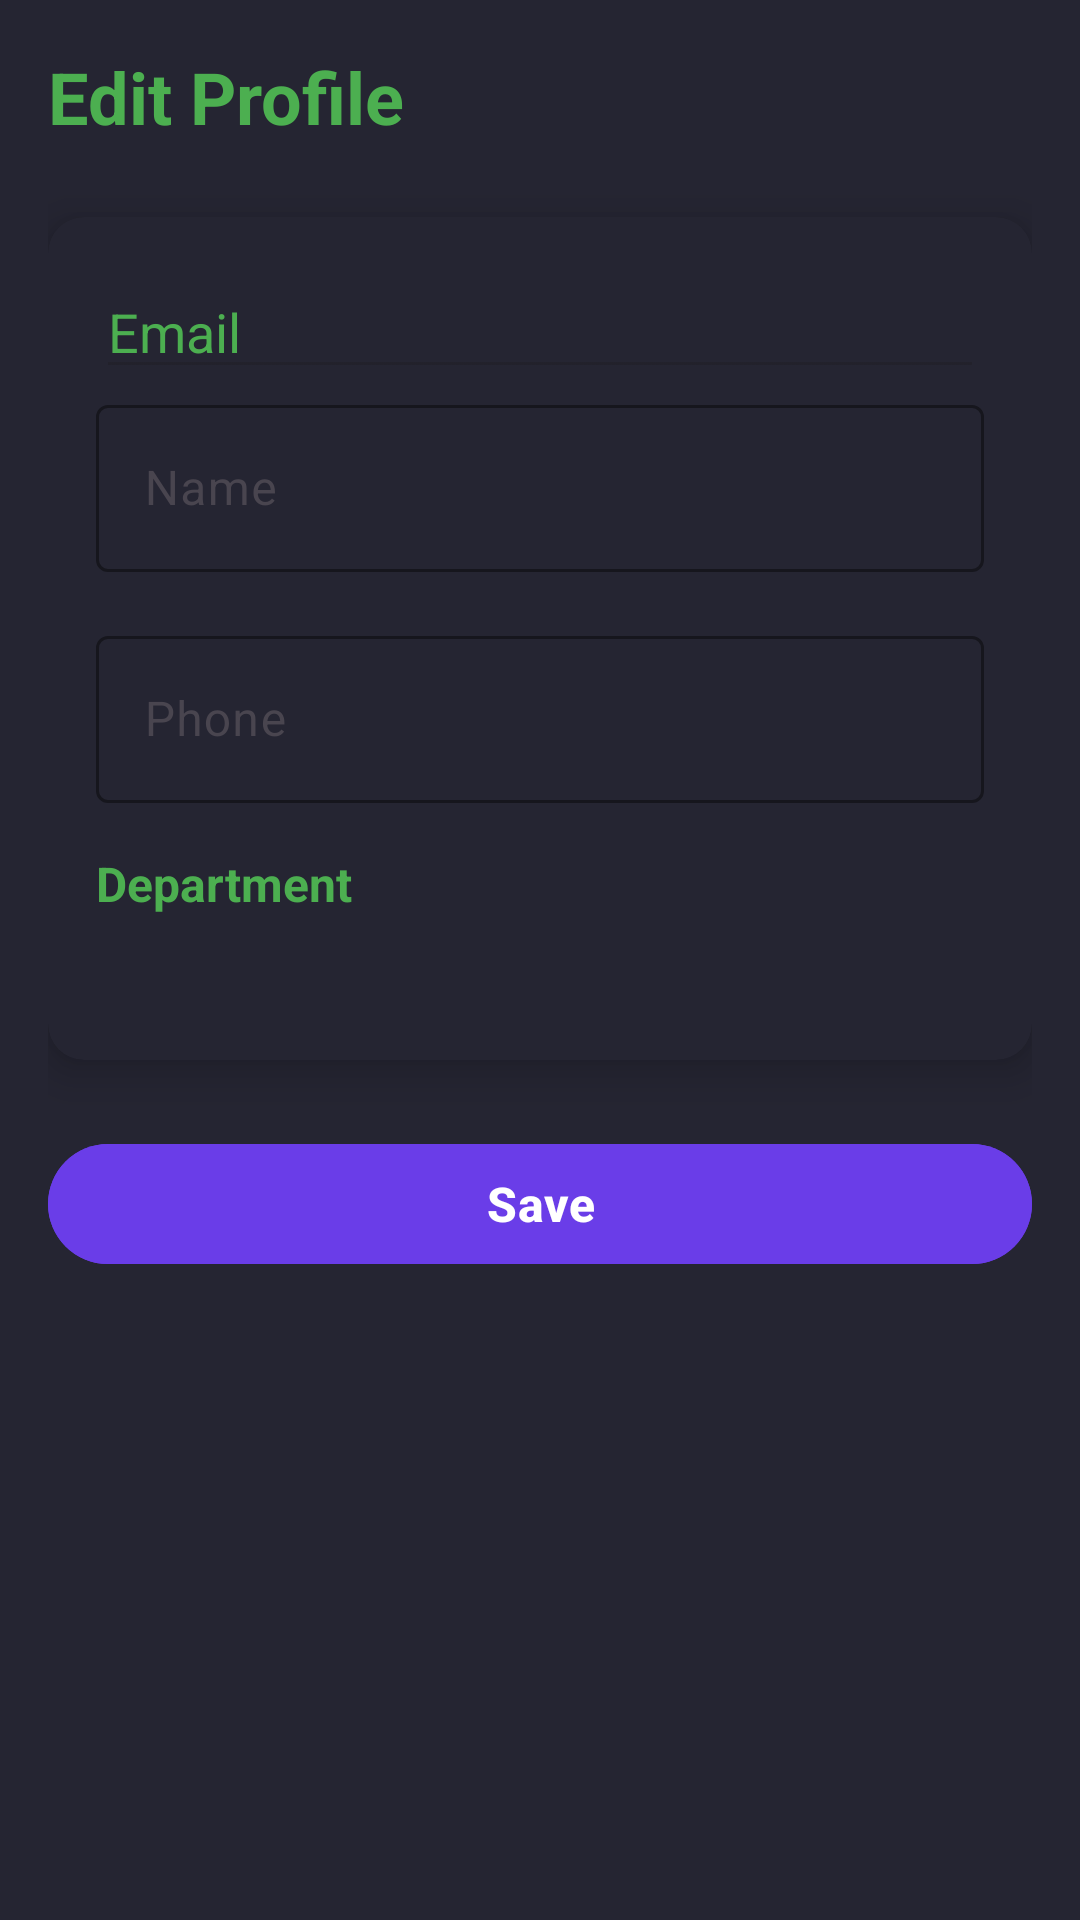

Layout XML and referenced resources for this Android screen:
<!-- AndroidManifest.xml: application theme Theme.NewGemini -->
<!-- res/layout/activity_profile.xml -->
<?xml version="1.0" encoding="utf-8"?>
<ScrollView xmlns:android="http://schemas.android.com/apk/res/android"
    xmlns:app="http://schemas.android.com/apk/res-auto"
    xmlns:tools="http://schemas.android.com/tools"
    android:layout_width="match_parent"
    android:layout_height="match_parent"
    android:background="@color/message_bg"
    tools:context=".ProfileActivity">

    <LinearLayout
        android:layout_width="match_parent"
        android:layout_height="wrap_content"
        android:orientation="vertical"
        android:padding="16dp">

        
        <TextView
            android:layout_width="wrap_content"
            android:layout_height="wrap_content"
            android:layout_marginBottom="24dp"
            android:text="Edit Profile"
            android:textColor="@color/primary_text"
            android:textSize="24sp"
            android:textStyle="bold" />

        
        <androidx.cardview.widget.CardView
            android:layout_width="match_parent"
            android:layout_height="wrap_content"
            android:layout_marginBottom="24dp"
            app:cardBackgroundColor="@color/message_bg"
            app:cardElevation="8dp"
            app:cardCornerRadius="12dp">

            <LinearLayout
                android:layout_width="match_parent"
                android:layout_height="wrap_content"
                android:orientation="vertical"
                android:padding="16dp">


                <com.google.android.material.textfield.TextInputEditText
                    android:id="@+id/emailInput"
                    android:layout_width="match_parent"
                    android:layout_height="wrap_content"
                    android:hint="Email"
                    android:inputType="textEmailAddress"
                    android:textColor="@color/primary_text"
                    android:textColorHint="@color/primary_text"
                    android:enabled="false"
                    />

                
                <com.google.android.material.textfield.TextInputLayout
                    android:layout_width="match_parent"
                    android:layout_height="wrap_content"
                    android:layout_marginBottom="16dp"
                    app:hintTextColor="@color/hint_text"
                    app:boxStrokeColor="@color/primary">

                    <com.google.android.material.textfield.TextInputEditText
                        android:id="@+id/nameInput"
                        android:layout_width="match_parent"
                        android:layout_height="wrap_content"
                        android:hint="Name"
                        android:textColor="@color/primary_text"
                        android:textColorHint="@color/hint_text" />
                </com.google.android.material.textfield.TextInputLayout>



                
                <com.google.android.material.textfield.TextInputLayout
                    android:layout_width="match_parent"
                    android:layout_height="wrap_content"
                    android:layout_marginBottom="16dp"
                    app:hintTextColor="@color/primary_text"
                    app:boxStrokeColor="@color/primary">

                    <com.google.android.material.textfield.TextInputEditText
                        android:id="@+id/phoneInput"
                        android:layout_width="match_parent"
                        android:layout_height="wrap_content"
                        android:hint="Phone"
                        android:inputType="phone"
                        android:textColor="@color/primary_text"
                        android:textColorHint="@color/primary_text" />
                </com.google.android.material.textfield.TextInputLayout>

                
                <TextView
                    android:layout_width="wrap_content"
                    android:layout_height="wrap_content"
                    android:layout_marginBottom="8dp"
                    android:text="Department"
                    android:textColor="@color/primary_text"
                    android:textSize="16sp"
                    android:textStyle="bold" />

                <Spinner
                    android:id="@+id/departmentSpinner"
                    android:layout_width="match_parent"
                    android:layout_height="wrap_content"
                    android:background="@drawable/spinner_background"
                    android:layout_marginBottom="24dp" />
            </LinearLayout>
        </androidx.cardview.widget.CardView>

        
        <com.google.android.material.button.MaterialButton
            android:id="@+id/saveButton"
            android:layout_width="match_parent"
            android:layout_height="wrap_content"
            android:backgroundTint="@color/primary"
            android:text="Save"
            android:textColor="@color/colorOnPrimary"
            android:textSize="16sp"
            android:textStyle="bold" />
    </LinearLayout>
</ScrollView>
<!-- resources referenced by this layout -->
<resources>
  <color name="colorOnPrimary">#FFFFFF</color>
  <color name="hint_text">#757575</color>
  <color name="message_bg">#252532</color>
  <color name="primary">#6A3DE8</color>
  <color name="primary_text">#4CAF50</color>
  <!-- drawable spinner_background (drawable) -->
  <?xml version="1.0" encoding="utf-8"?>
  <selector xmlns:android="http://schemas.android.com/apk/res/android">
      <item android:state_pressed="true">
          <shape android:shape="rectangle">
              <solid android:color="@color/accent" />
              <corners android:radius="8dp" />
          </shape>
      </item>
      <item android:state_focused="true">
          <shape android:shape="rectangle">
              <solid android:color="@color/primary" />
              <corners android:radius="8dp" />
          </shape>
      </item>
      <item>
          <shape android:shape="rectangle">
              <solid android:color="@color/message_bg" />
              <corners android:radius="8dp" />
              <stroke android:width="1dp" android:color="@color/primary" />
          </shape>
      </item>
  </selector>
  <style name="Theme.NewGemini" parent="Theme.MaterialComponents.DayNight.DarkActionBar">
          
          <item name="colorPrimary">@color/primary</item>
          <item name="colorPrimaryVariant">@color/colorPrimaryDark</item>
          <item name="colorOnPrimary">@color/primary_text</item>
          <item name="colorSecondary">@color/accent</item>
          <item name="colorSecondaryVariant">@color/colorSecondary</item>
          <item name="colorOnSecondary">@color/colorOnSecondary</item>
  
          
          <item name="android:statusBarColor">@color/message_bg</item>
  
          
          <item name="android:windowBackground">@color/message_bg</item>
  
          
          <item name="android:textColorPrimary">@color/primary_text</item>
          <item name="android:textColorSecondary">@color/secondary_text</item>
          <item name="android:textColorHint">@color/hint_text</item>
      </style>
  <color name="accent">#4FACFE</color>
  <color name="colorPrimaryDark">#3700B3</color>
  <color name="colorSecondary">#03DAC5</color>
  <color name="colorOnSecondary">#000000</color>
  <color name="secondary_text">#BDBDBD</color>
</resources>
